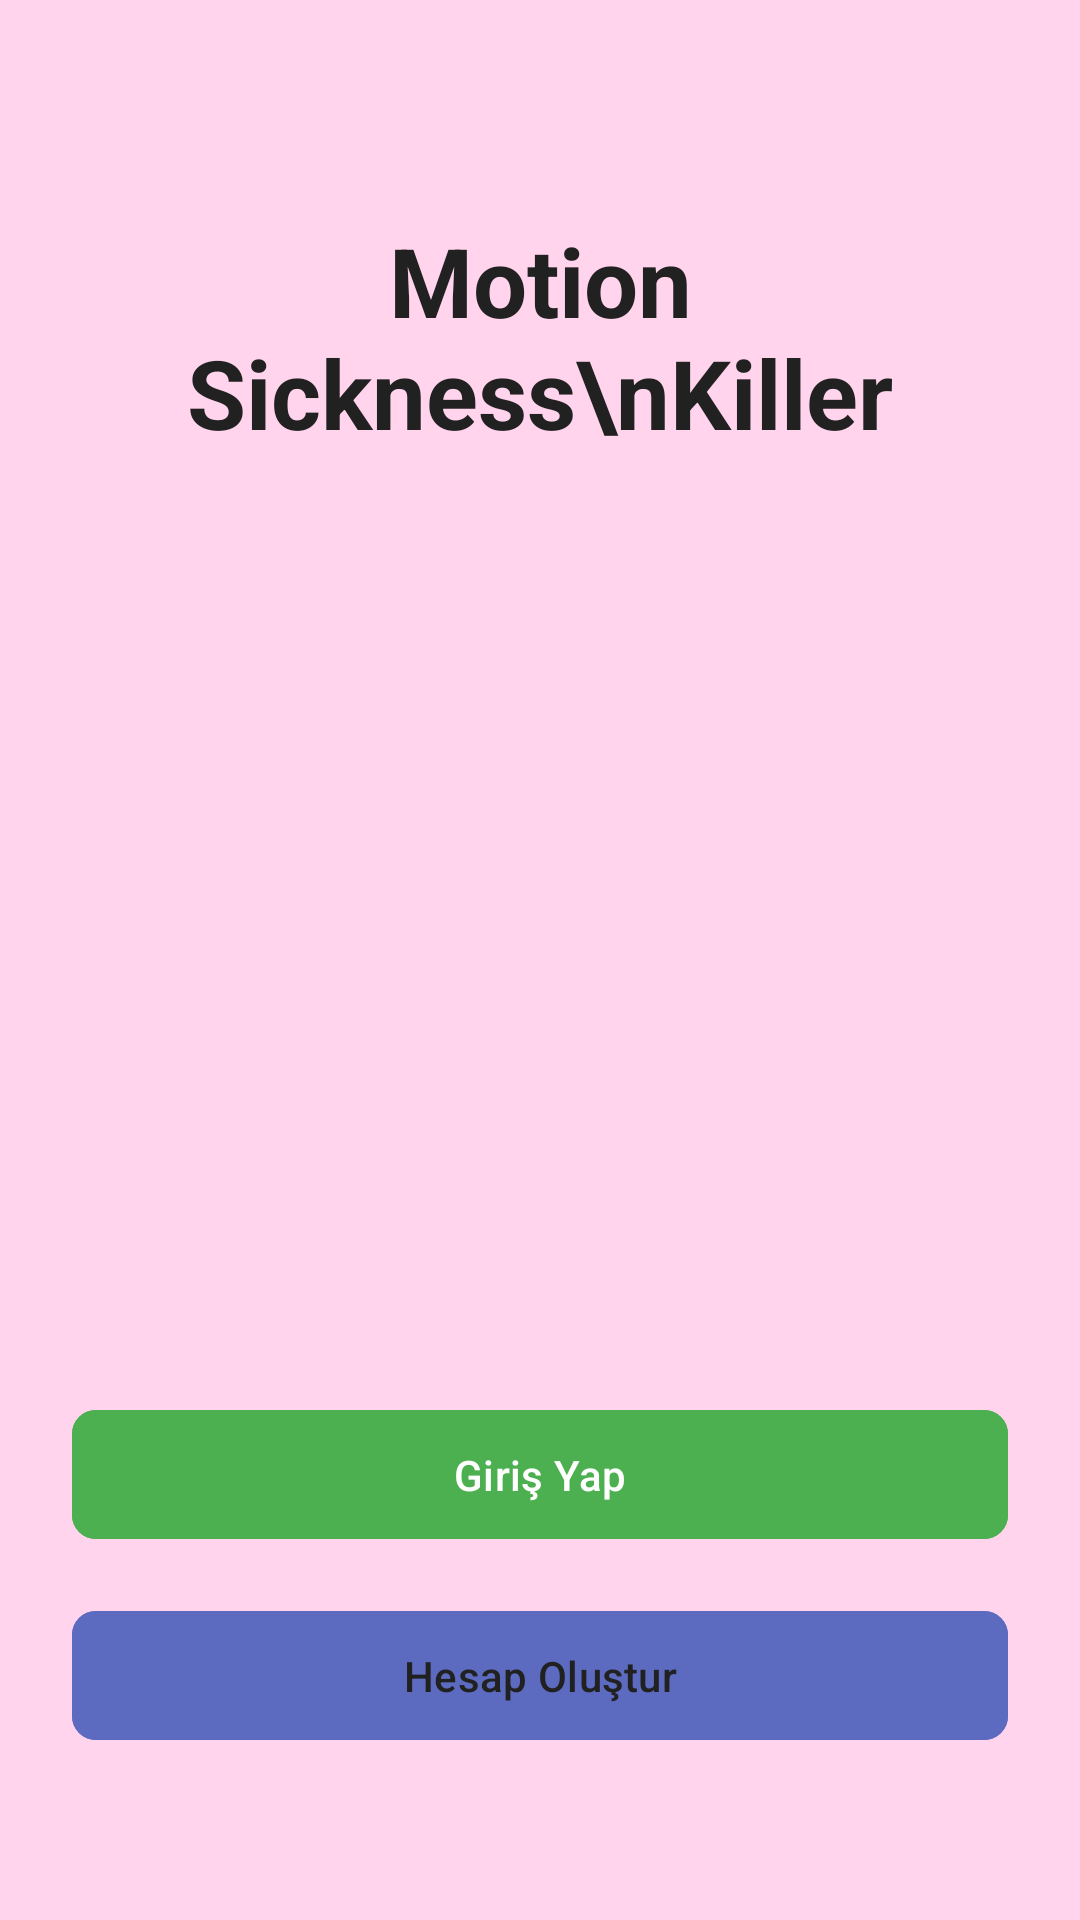

Produce the Android XML layout that renders to this screen, including the resource entries it uses.
<!-- AndroidManifest.xml: application theme Theme.MotionSicknessKiller -->
<!-- res/layout/activity_login.xml -->
<?xml version="1.0" encoding="utf-8"?>
<RelativeLayout xmlns:android="http://schemas.android.com/apk/res/android"
    xmlns:app="http://schemas.android.com/apk/res-auto"
    android:layout_width="match_parent"
    android:layout_height="match_parent"
    android:background="@color/background_purple_light">

    
    <ImageView
        android:layout_width="match_parent"
        android:layout_height="match_parent"
        android:scaleType="centerCrop"
        android:src="@drawable/background"
        android:alpha="0.8" />

    <LinearLayout
        android:layout_width="match_parent"
        android:layout_height="match_parent"
        android:orientation="vertical"
        android:padding="24dp">

        
        <TextView
            android:layout_width="match_parent"
            android:layout_height="wrap_content"
            android:layout_marginTop="48dp"
            android:text="Motion Sickness\nKiller"
            android:textAlignment="center"
            android:textColor="@color/text_dark"
            android:textSize="32sp"
            android:textStyle="bold" />

        <Space
            android:layout_width="match_parent"
            android:layout_height="0dp"
            android:layout_weight="1" />

        
        <com.google.android.material.button.MaterialButton
            android:id="@+id/btn_sign_in"
            android:layout_width="match_parent"
            android:layout_height="wrap_content"
            android:layout_marginBottom="16dp"
            android:backgroundTint="@color/button_green"
            android:padding="12dp"
            android:text="Giriş Yap"
            android:textColor="@color/white"
            app:cornerRadius="8dp" />

        <com.google.android.material.button.MaterialButton
            android:id="@+id/btn_create_account"
            android:layout_width="match_parent"
            android:layout_height="wrap_content"
            android:layout_marginBottom="32dp"
            android:backgroundTint="@color/background_purple"
            android:padding="12dp"
            android:text="Hesap Oluştur"
            android:textColor="@color/text_dark"
            app:cornerRadius="8dp" />

    </LinearLayout>
</RelativeLayout>
<!-- resources referenced by this layout -->
<resources>
  <color name="background_purple">#5C6BC0</color>
  <color name="background_purple_light">#ffd4ec</color>
  <color name="button_green">#4CAF50</color>
  <color name="text_dark">#212121</color>
  <color name="white">#FFFFFFFF</color>
  <style name="Theme.MotionSicknessKiller" parent="Base.Theme.MotionSicknessKiller" />
  <style name="Base.Theme.MotionSicknessKiller" parent="Theme.Material3.DayNight.NoActionBar">
          
          <item name="colorPrimary">@color/colorPrimary</item>
          <item name="colorPrimaryDark">@color/colorPrimaryDark</item>
          <item name="colorAccent">@color/colorAccent</item>
          <item name="colorOnPrimary">@color/white</item>
          <item name="colorSurface">@color/white</item>
          <item name="colorOnSurface">@color/text_color_primary</item>
          <item name="materialCardViewStyle">@style/CustomCardStyle</item>
      </style>
  <color name="colorPrimary">#5C6BC0</color>
  <color name="colorPrimaryDark">#3949AB</color>
  <color name="colorAccent">#FF4081</color>
  <color name="text_color_primary">#212121</color>
  <style name="CustomCardStyle" parent="Widget.MaterialComponents.CardView">
          <item name="cardElevation">4dp</item>
          <item name="cardCornerRadius">16dp</item>
          <item name="rippleColor">@color/colorPrimary</item>
          <item name="cardBackgroundColor">@color/white</item>
      </style>
</resources>
